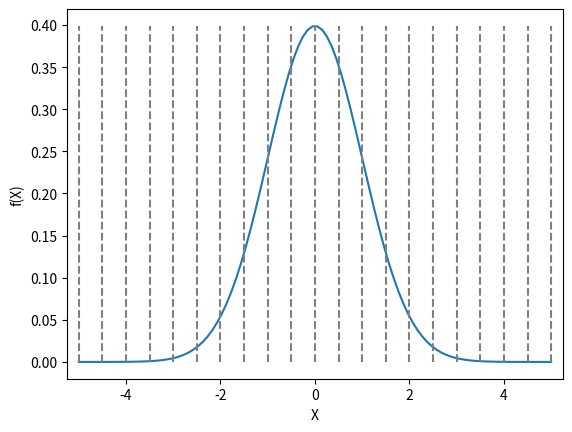
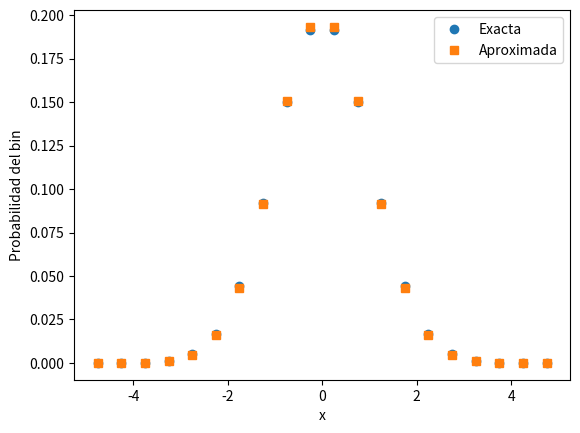

Python code for these plots, in order:
import numpy as np
import matplotlib.pyplot as plt
from scipy.stats import norm

xmin, xmax = -5, 5

nbins = 20

bin_edges = np.linspace(xmin, xmax, nbins+1)
bin_edges

xbin = ( bin_edges[:-1] + bin_edges[1:] ) / 2
xbin

bin_width = bin_edges[1:] - bin_edges[:-1]
bin_width

fig1, ax1 = plt.subplots()
ax1.set_xlabel("X")
ax1.set_ylabel("f(X)")

# Limits of x-axis
xleft = xmin - 0.5*bin_width[0]
xright = xmax + 0.5*bin_width[-1]
ax1.set_xlim(xleft, xright)

# PDF N(0,1)
x = np.linspace(xmin, xmax, 100)
ax1.plot(x, norm.pdf(x), label='N(0,1)')

# Bin limits
ymax = norm.pdf(0)
ax1.vlines(bin_edges, 0, ymax, color='gray', ls='--',)

fig2, ax2 = plt.subplots()
ax2.set_xlabel("x")
ax2.set_ylabel("Probabilidad del bin")
ax2.set_xlim(xleft, xright)

# probabilidad exacta
cum_proba = norm.cdf(bin_edges)
pbin1 = cum_proba[1:] - cum_proba[:-1]
ax2.plot(xbin, pbin1, 'o', drawstyle='steps-mid', label="Exacta")

# probabilidad aproximada
pbin2 = norm.pdf(xbin)*bin_width
ax2.plot(xbin, pbin2, 's', drawstyle='steps-mid', label="Aproximada")
ax2.legend()

